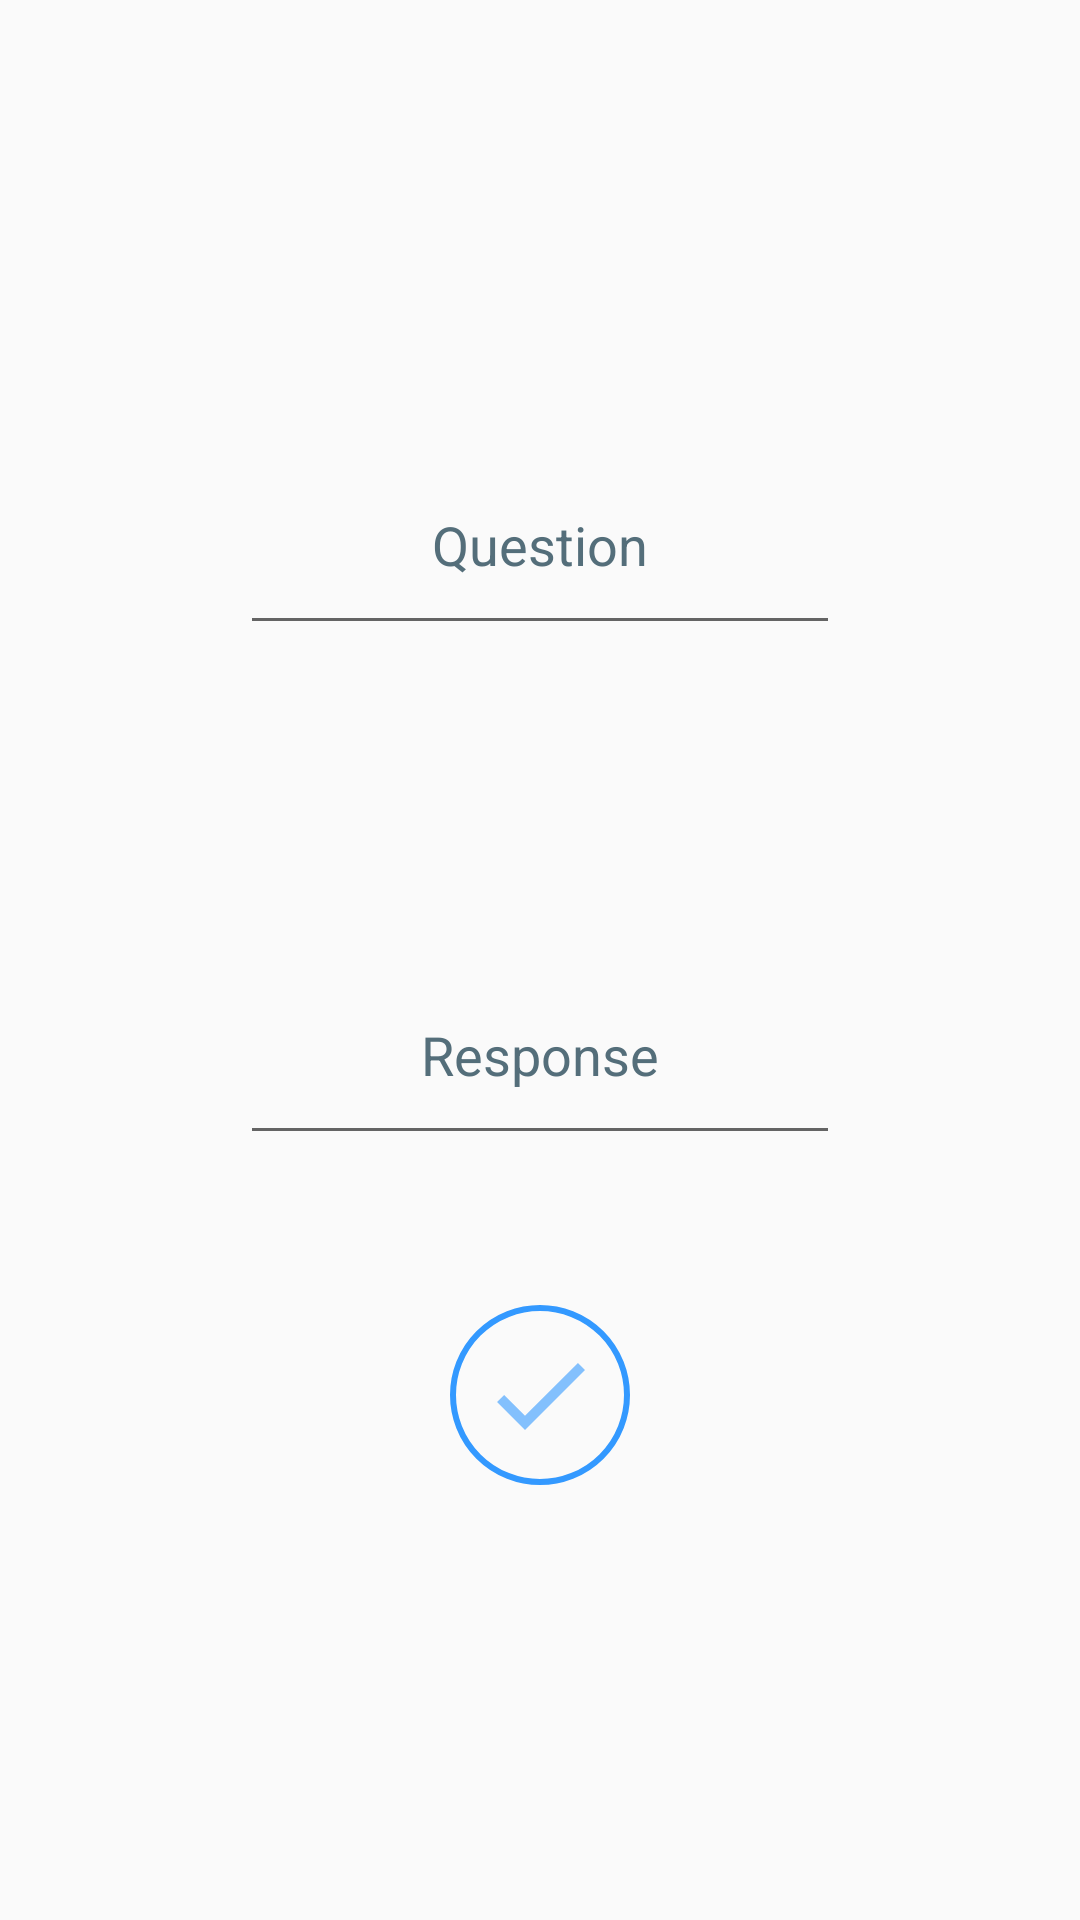

Layout XML and referenced resources for this Android screen:
<!-- AndroidManifest.xml: application theme Theme.AppCompat.Light.NoActionBar -->
<!-- res/layout/card_create.xml -->
<?xml version="1.0" encoding="utf-8"?>
<LinearLayout xmlns:android="http://schemas.android.com/apk/res/android"
    android:layout_width="match_parent"
    android:layout_height="match_parent"
    android:orientation="vertical"
    android:gravity="center">

    <EditText
        android:id="@+id/textViewSetQuestion"
        android:layout_width="200dp"
        android:layout_height="70dp"
        android:layout_marginBottom="100dp"
        android:gravity="center"
        android:hint="@string/question"
        android:importantForAutofill="no"
        android:inputType="text"
        android:textColorHint="#546E7A" />

    <EditText
        android:id="@+id/textViewSetResponse"
        android:layout_width="200dp"
        android:layout_height="70dp"
        android:layout_marginBottom="50dp"
        android:gravity="center"
        android:hint="@string/response"
        android:importantForAutofill="no"
        android:inputType="text"
        android:textColorHint="#546E7A" />

    <Button
        android:id="@+id/buttonAddCard"
        android:layout_width="60dp"
        android:layout_height="60dp"
        android:background="@drawable/round_button_validate"
        android:contentDescription="@string/add" />

</LinearLayout>
<!-- resources referenced by this layout -->
<resources>
  <!-- drawable round_button_validate (drawable) -->
  <?xml version="1.0" encoding="utf-8"?>
  <selector xmlns:android="http://schemas.android.com/apk/res/android">
      <item android:drawable="@drawable/layer_validate_off" android:state_pressed="true" android:state_selected="false"/>
      <item android:drawable="@drawable/layer_validate_on" android:state_enabled="true"/>
  </selector>
  <string name="add">Add</string>
  <string name="question">Question</string>
  <string name="response">Response</string>
  <!-- drawable layer_validate_off (drawable) -->
  <?xml version="1.0" encoding="utf-8"?>
  <layer-list xmlns:android="http://schemas.android.com/apk/res/android">
      <item
          android:bottom="10dp"
          android:drawable="@drawable/ic_action_validate"
          android:left="10dp"
          android:right="10dp"
          android:top="10dp" />
      <item>
          <shape android:shape="oval">
              <solid android:color="@android:color/transparent"/>
              <stroke
                  android:width="2dp"
                  android:color="@color/light" />
              <size
                  android:width="50dp"
                  android:height="50dp" />
          </shape>
      </item>
  </layer-list>
  <!-- drawable layer_validate_on (drawable) -->
  <?xml version="1.0" encoding="utf-8"?>
  <layer-list xmlns:android="http://schemas.android.com/apk/res/android">
      <item
          android:bottom="10dp"
          android:drawable="@drawable/ic_action_validate"
          android:left="10dp"
          android:right="10dp"
          android:top="10dp" />
      <item>
          <shape android:shape="oval">
              <solid android:color="@android:color/transparent"/>
              <stroke
                  android:width="2dp"
                  android:color="@color/turquoise" />
              <size
                  android:width="50dp"
                  android:height="50dp" />
          </shape>
      </item>
  </layer-list>
  <!-- drawable ic_action_validate (drawable-anydpi) -->
  <vector xmlns:android="http://schemas.android.com/apk/res/android"
      android:width="24dp"
      android:height="24dp"
      android:viewportWidth="24"
      android:viewportHeight="24"
      android:tint="@color/turquoise"
      android:alpha="0.6">
    <path
        android:fillColor="@android:color/white"
        android:pathData="M9,16.17L4.83,12l-1.42,1.41L9,19 21,7l-1.41,-1.41z"/>
  </vector>
  <color name="light">#FFCC00</color>
  <color name="turquoise">#3399FF</color>
</resources>
